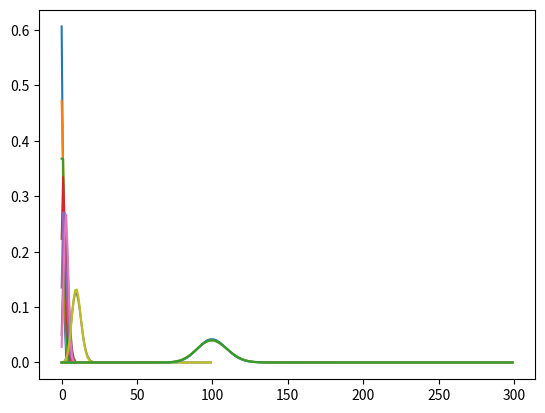

Reproduce this figure in Python.
import numpy as np
from scipy.stats import poisson
from scipy.stats import binom
import matplotlib.pyplot as plt

x= np.arange(10)
for mu in (0.5, 0.75, 1, 1.5, 2):
    plt.plot(x, poisson.pmf(k=x, mu=mu), ls='-')
    plt.show()

for mu in ((10, 0.3), (100, 0.1), (1000, 0.1), (10000, 0.01)):
    if mu[0] >= 500:
        x= np.arange(300)
    else:
        x = np.arange(mu[0])
    plt.plot(x, poisson.pmf(k=x, mu=mu[0] * mu[1]), ls='-')
    plt.plot(x, binom.pmf(k=x, n=mu[0], p=mu[1]))
    plt.show()
